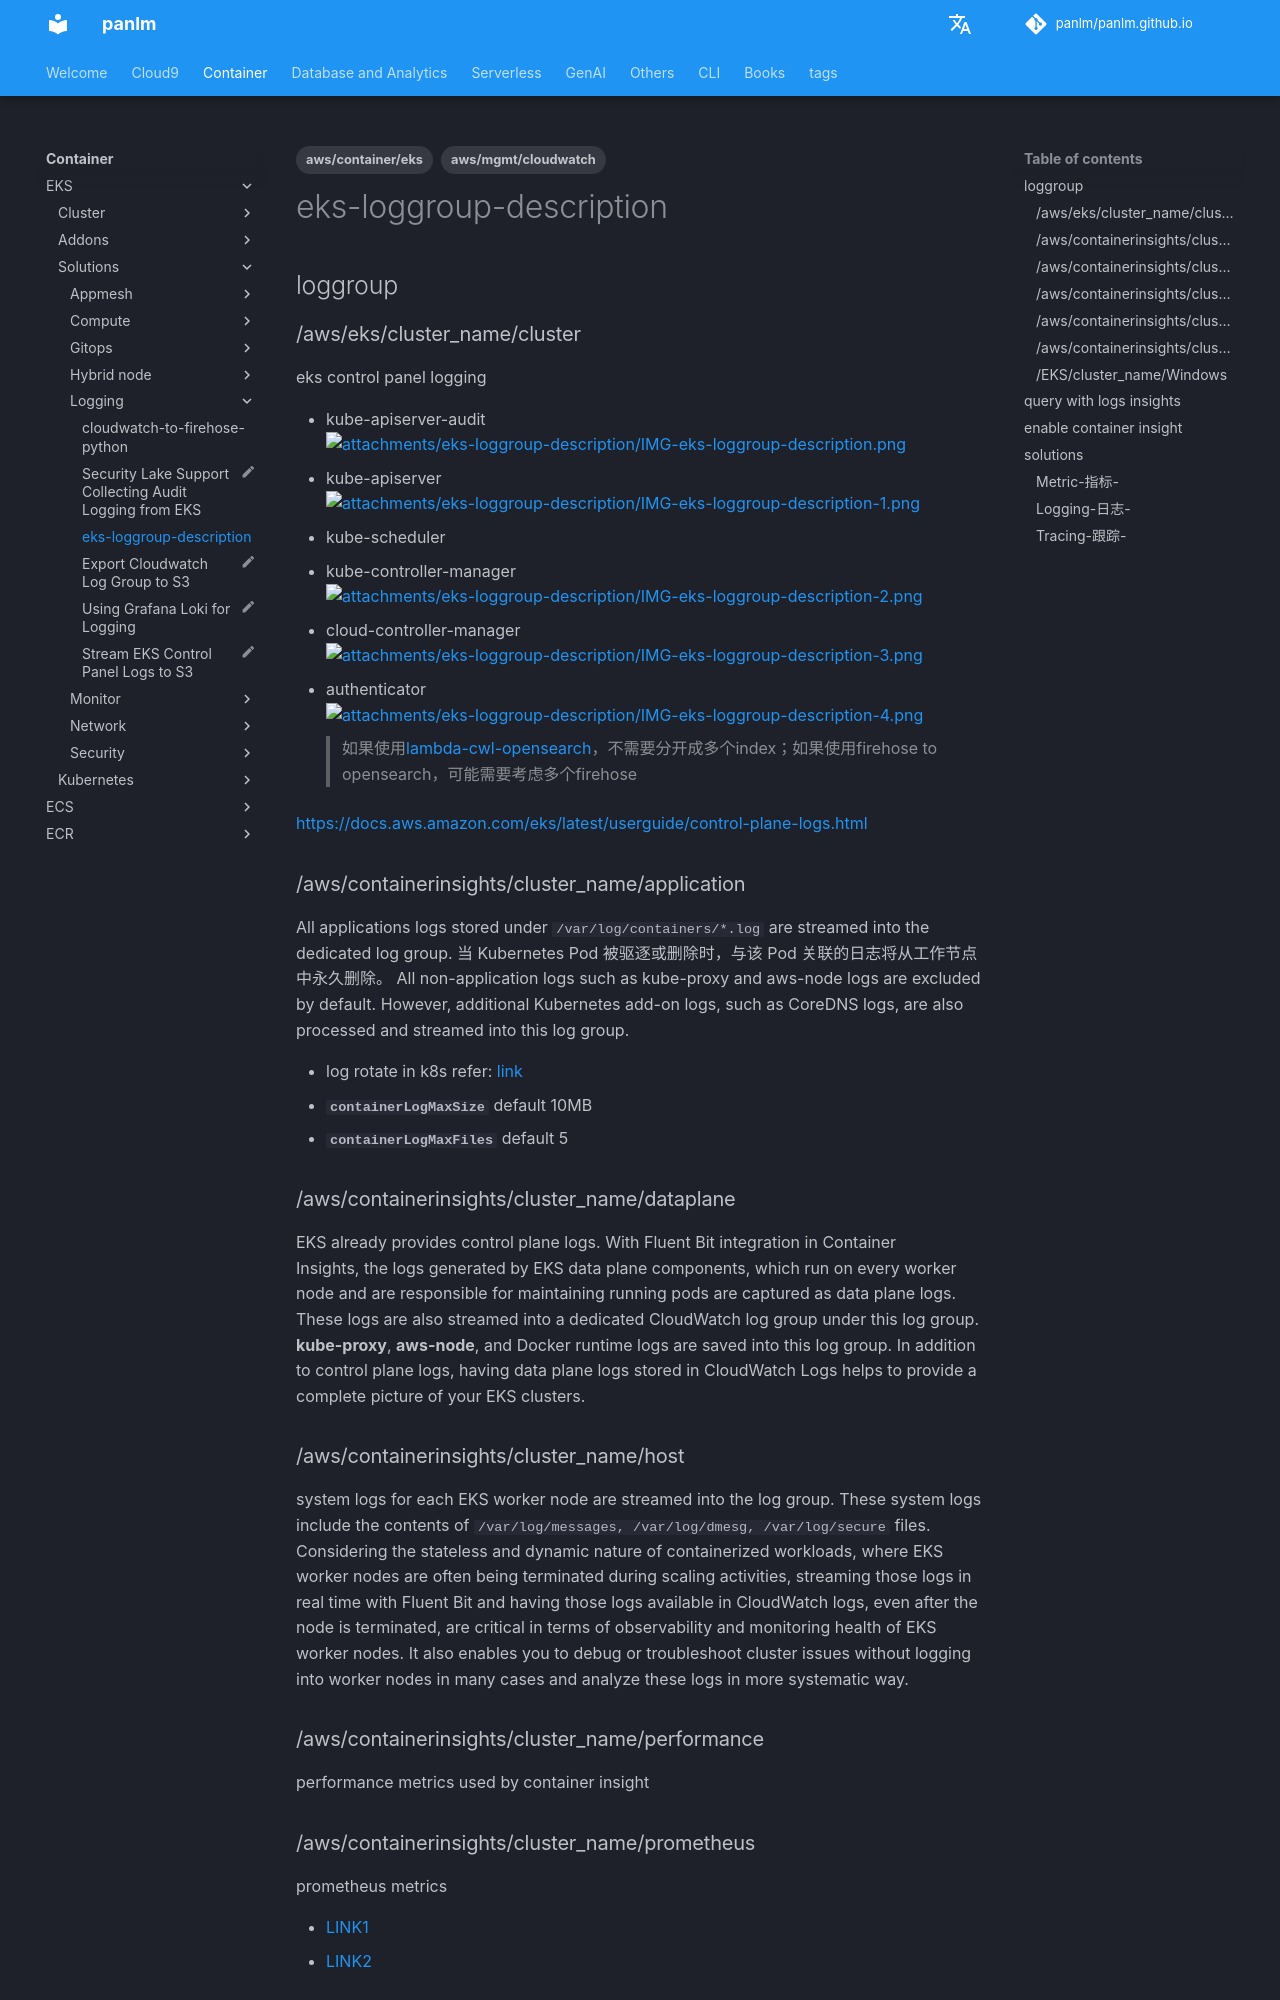

repository: panlm/panlm.github.io · page: EKS/solutions/logging/eks-loggroup-description/index.html · generator: mkdocs

---
title: eks-loggroup-description
description: eks 日志类型分析
created: 2022-03-18 13:22:59.039000
last_modified: 2024-04-18
tags:
- aws/container/eks
- aws/mgmt/cloudwatch
permalink: git-mkdocs/eks/solutions/logging/eks-loggroup-description
---

# eks-loggroup-description
## loggroup
### /aws/eks/cluster_name/cluster
eks control panel logging
- kube-apiserver-audit
![[attachments/eks-loggroup-description/IMG-eks-loggroup-description.png]]
- kube-apiserver
![[attachments/eks-loggroup-description/IMG-eks-loggroup-description-1.png]]
- kube-scheduler
- kube-controller-manager
![[attachments/eks-loggroup-description/IMG-eks-loggroup-description-2.png]]
- cloud-controller-manager
![[attachments/eks-loggroup-description/IMG-eks-loggroup-description-3.png]]
- authenticator
![[attachments/eks-loggroup-description/IMG-eks-loggroup-description-4.png]]
> 如果使用[[lambda-cwl-opensearch]]，不需要分开成多个index；如果使用firehose to opensearch，可能需要考虑多个firehose

https://docs.aws.amazon.com/eks/latest/userguide/control-plane-logs.html


### /aws/containerinsights/cluster_name/application 
All applications logs stored under `/var/log/containers/*.log` are streamed into the dedicated log group. 当 Kubernetes Pod 被驱逐或删除时，与该 Pod 关联的日志将从工作节点中永久删除。 All non-application logs such as kube-proxy and aws-node logs are excluded by default. However, additional Kubernetes add-on logs, such as CoreDNS logs, are also processed and streamed into this log group.
- log rotate in k8s refer: [link](https://kubernetes.io/docs/concepts/cluster-administration/logging/)
- **`containerLogMaxSize`** default 10MB
- **`containerLogMaxFiles`** default 5


### /aws/containerinsights/cluster_name/dataplane
EKS already provides control plane logs. With Fluent Bit integration in Container Insights, the logs generated by EKS data plane components, which run on every worker node and are responsible for maintaining running pods are captured as data plane logs. These logs are also streamed into a dedicated CloudWatch log group under this log group. **kube-proxy**, **aws-node**, and Docker runtime logs are saved into this log group. In addition to control plane logs, having data plane logs stored in CloudWatch Logs helps to provide a complete picture of your EKS clusters.


### /aws/containerinsights/cluster_name/host
system logs for each EKS worker node are streamed into the log group. These system logs include the contents of `/var/log/messages, /var/log/dmesg, /var/log/secure` files. Considering the stateless and dynamic nature of containerized workloads, where EKS worker nodes are often being terminated during scaling activities, streaming those logs in real time with Fluent Bit and having those logs available in CloudWatch logs, even after the node is terminated, are critical in terms of observability and monitoring health of EKS worker nodes. It also enables you to debug or troubleshoot cluster issues without logging into worker nodes in many cases and analyze these logs in more systematic way.


### /aws/containerinsights/cluster_name/performance
performance metrics used by container insight
